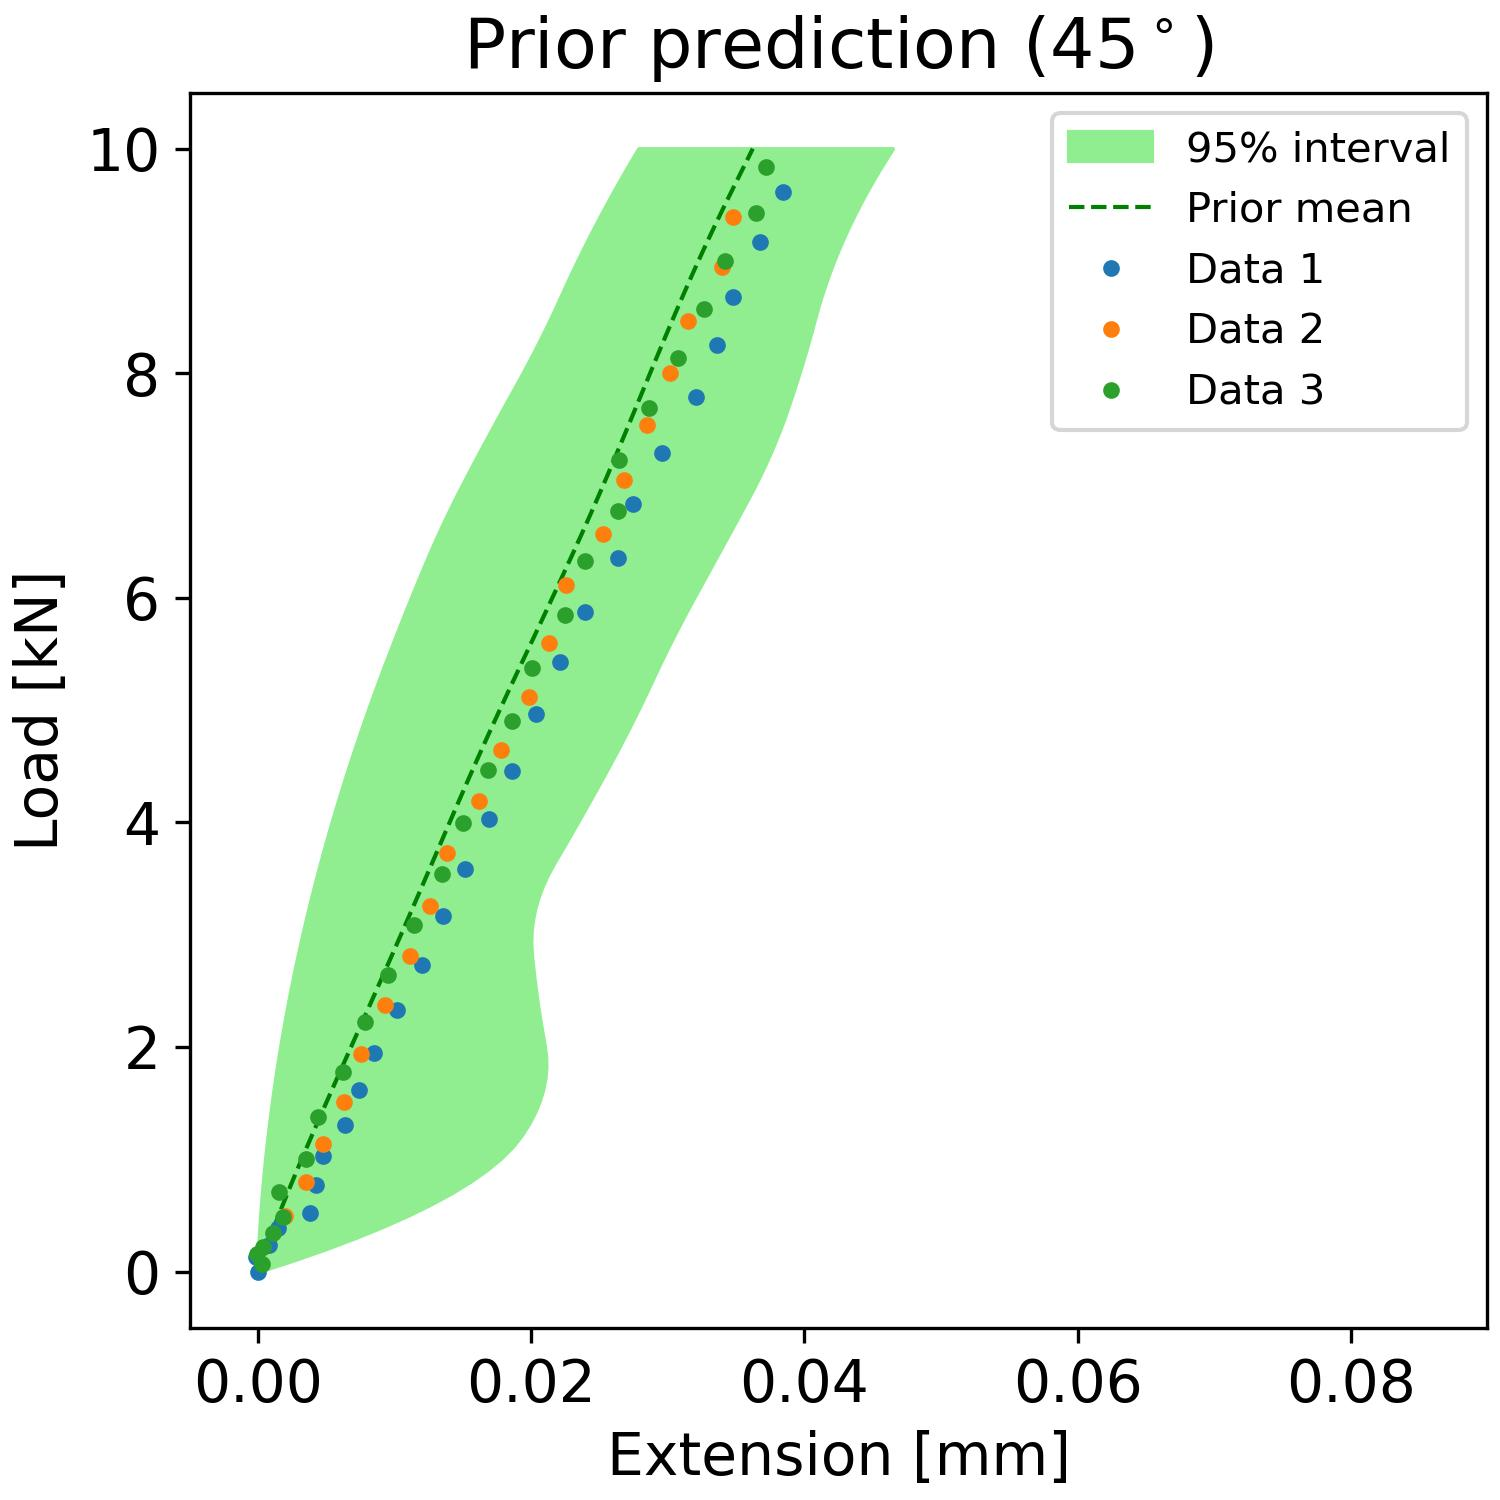

The table this chart was drawn from, first rows:
, samples_load, percentiles_prior_l, percentiles_prior_u, mean_prediction_prior
0, 0.0, -2.964244084083264e-05, 2.9442701184859423e-05, 7.341705618519812e-07
1, 0.101, 5.946976768442989e-06, 0.002578, 0.0002884
2, 0.202, 4.682422113711956e-05, 0.004954, 0.0005859
3, 0.303, 9.29892922651971e-05, 0.007159, 0.0008927
4, 0.404, 0.0001444, 0.009192, 0.001208
5, 0.5051, 0.0002012, 0.01105, 0.001531
6, 0.6061, 0.0002632, 0.01274, 0.001861
7, 0.7071, 0.0003305, 0.01426, 0.002198
8, 0.8081, 0.0004031, 0.01561, 0.00254
9, 0.9091, 0.000481, 0.01678, 0.002888
10, 1.01, 0.0005642, 0.01779, 0.00324
11, 1.111, 0.0006527, 0.01862, 0.003595
12, 1.212, 0.0007464, 0.01928, 0.003954
13, 1.313, 0.0008455, 0.0198, 0.004316
14, 1.414, 0.0009498, 0.02024, 0.00468
15, 1.515, 0.001059, 0.02059, 0.005046
16, 1.616, 0.001174, 0.02084, 0.005414
17, 1.717, 0.001295, 0.02101, 0.005783
18, 1.818, 0.00142, 0.02108, 0.006153
19, 1.919, 0.001551, 0.02106, 0.006523
20, 2.02, 0.001687, 0.02096, 0.006895
21, 2.121, 0.001828, 0.02081, 0.007266
22, 2.222, 0.001975, 0.02067, 0.007637
23, 2.323, 0.002127, 0.02054, 0.008008
24, 2.424, 0.002284, 0.02041, 0.008379
25, 2.525, 0.002446, 0.0203, 0.008749
26, 2.626, 0.002614, 0.0202, 0.009118
27, 2.727, 0.002787, 0.02011, 0.009486
28, 2.828, 0.002966, 0.02002, 0.009853
29, 2.929, 0.003149, 0.01998, 0.01022
30, 3.03, 0.003338, 0.02, 0.01058
31, 3.131, 0.003532, 0.0201, 0.01095
32, 3.232, 0.003732, 0.02027, 0.01131
33, 3.333, 0.003937, 0.02051, 0.01167
34, 3.434, 0.004147, 0.02082, 0.01203
35, 3.535, 0.004362, 0.0212, 0.01239
36, 3.636, 0.004583, 0.02165, 0.01275
37, 3.737, 0.004809, 0.02214, 0.0131
38, 3.838, 0.00504, 0.02262, 0.01346
39, 3.939, 0.005277, 0.0231, 0.01382
40, 4.04, 0.005518, 0.02358, 0.01418
41, 4.141, 0.005766, 0.02405, 0.01454
42, 4.242, 0.006018, 0.02451, 0.0149
43, 4.343, 0.006276, 0.02497, 0.01526
44, 4.444, 0.006539, 0.02543, 0.01563
45, 4.545, 0.006807, 0.02588, 0.016
46, 4.646, 0.00708, 0.02632, 0.01637
47, 4.747, 0.007359, 0.02676, 0.01675
48, 4.848, 0.007643, 0.02718, 0.01712
49, 4.949, 0.007933, 0.0276, 0.01751
50, 5.051, 0.008227, 0.02801, 0.01789
51, 5.152, 0.008527, 0.0284, 0.01828
52, 5.253, 0.008833, 0.0288, 0.01866
53, 5.354, 0.009143, 0.02919, 0.01905
54, 5.455, 0.009459, 0.02959, 0.01945
55, 5.556, 0.009779, 0.02999, 0.01984
56, 5.657, 0.0101, 0.03041, 0.02023
57, 5.758, 0.01043, 0.03084, 0.02062
58, 5.859, 0.01076, 0.03127, 0.02101
59, 5.96, 0.01109, 0.03172, 0.0214
... 40 more rows
